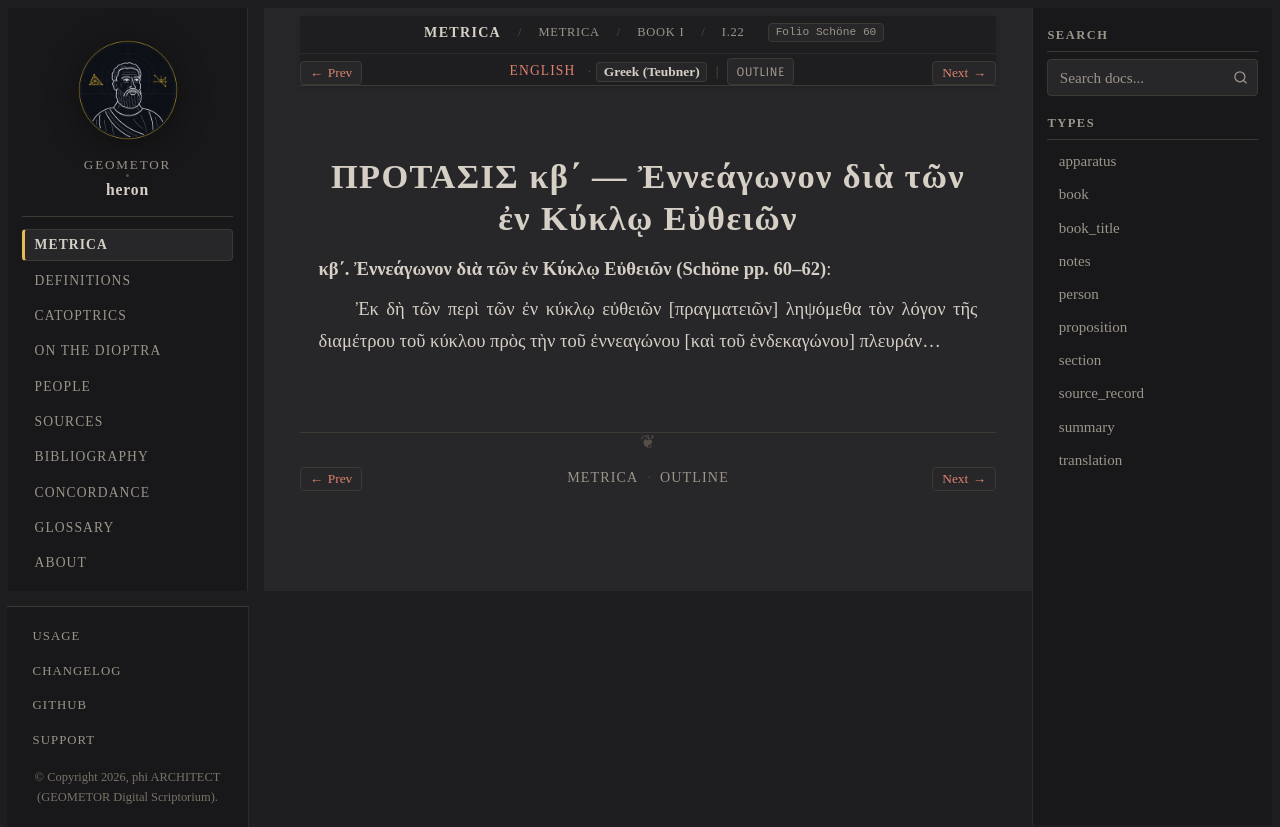

repository: geometor/heron · page: metrica/book_01/prop_22/el.html · generator: sphinx

:order: 23
:type: translation
:canonical_id: I.22
:folio: Schöne 60

.. _sec-metrica-i-22-el:

ΠΡΟΤΑΣΙΣ κβ΄ — Ἐννεάγωνον διὰ τῶν ἐν Κύκλῳ Εὐθειῶν
==================================================

.. folio:: Schöne 60
   :page: 60

**κβ΄. Ἐννεάγωνον διὰ τῶν ἐν Κύκλῳ Εὐθειῶν (Schöne pp. 60–62)**:

Ἐκ δὴ τῶν περὶ τῶν ἐν κύκλῳ εὐθειῶν [πραγματειῶν] ληψόμεθα τὸν λόγον τῆς διαμέτρου τοῦ κύκλου πρὸς τὴν τοῦ ἐννεαγώνου [καὶ τοῦ ἑνδεκαγώνου] πλευράν...
